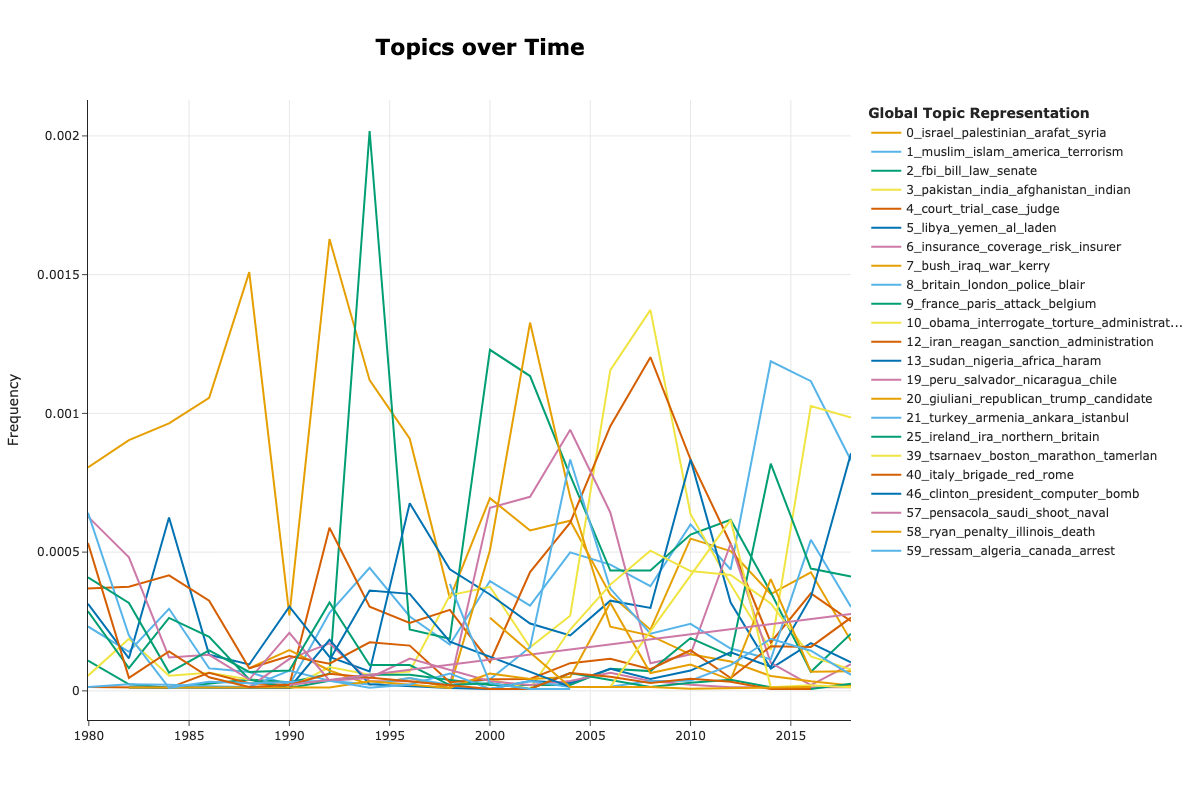

The file beside this chart, header and first rows:
Topic, Words, Frequency, Timestamp
-1, soviet, mr, terrorism, reagan, america, 0.001679, 1980
0, israel, palestinian, lebanon, arab, araf…, 0.0008054, 1980
1, puerto, rican, bomb, rico, group, 0.0002321, 1980
2, committee, bureau, bill, subcommittee, s…, 0.0001092, 1980
3, naxalite, pakistan, zia, afghanistan, hi…, 5.460115765374456e-05, 1980
4, rockland, gribetz, robbery, indict, degr…, 1.365028941343614e-05, 1980
5, libya, qaddafi, colonel, oil, america, 0.000314, 1980
8, britain, london, police, yard, pertini, 1.365028941343614e-05, 1980
9, france, mitterrand, paris, jew, attack, 0.0002867, 1980
11, desideria, film, fassbinder, novel, ambl…, 9.555202589405298e-05, 1980
12, iran, reagan, soviet, intelligence, admi…, 0.0003686, 1980
15, soviet, russia, union, haig, webster, 8.190173648061684e-05, 1980
19, salvador, chile, nicaragua, peru, el, 0.0006279, 1980
21, turkey, armenia, ankara, evren, military, 0.0006416, 1980
23, marco, indonesia, moslem, philippines, a…, 9.555202589405298e-05, 1980
24, mahler, germany, baumann, karry, west, 6.82514470671807e-05, 1980
25, ireland, northern, ira, britain, ulster, 0.0004095, 1980
26, bank, privacy, schwartz, customer, athow…, 1.365028941343614e-05, 1980
28, nuclear, nest, uranium, device, weapon, 5.460115765374456e-05, 1980
30, margoli, defendant, mcmillen, chicago, v…, 1.365028941343614e-05, 1980
31, basque, spain, eta, madrid, franco, 0.000273, 1980
32, quebec, canada, provincial, trudeau, duc…, 1.365028941343614e-05, 1980
33, iraq, baghdad, regime, iran, official, 1.365028941343614e-05, 1980
36, cuba, havana, skyjack, castro, states, 2.730057882687228e-05, 1980
40, italy, brigade, red, rome, communist, 0.0005324, 1980
42, human, rights, council, lefever, policy, 4.095086824030842e-05, 1980
48, africa, south, tekere, black, zimbabwe, 0.0003413, 1980
50, sweden, khaddoumi, uppsala, deport, gc, 1.365028941343614e-05, 1980
52, embassy, takeover, colombia, dominican, …, 1.365028941343614e-05, 1980
53, pope, vatican, polish, cardinal, church, 4.095086824030842e-05, 1980
62, nato, madrid, soviet, conference, notifi…, 1.365028941343614e-05, 1980
63, jordan, khaddam, syria, amman, confronta…, 1.365028941343614e-05, 1980
64, croatia, yugoslavia, serbia, bosnia, bel…, 1.365028941343614e-05, 1980
69, argentina, military, esquivel, human, pe…, 0.0001229, 1980
71, god, love, spiritual, divine, fearless, 1.365028941343614e-05, 1980
77, jersey, waste, byrne, swastika, hazardou…, 1.365028941343614e-05, 1980
94, air, force, study, century, must, 1.365028941343614e-05, 1980
-1, reagan, mr, shultz, america, terrorism, 0.001033, 1982
0, israel, lebanon, marine, palestinian, be…, 0.0009035, 1982
1, webster, bureau, incident, history, grou…, 0.0001408, 1982
2, marijuana, guidelines, bureau, rodino, c…, 2.346701710745547e-05, 1982
3, sikh, punjab, gandhi, india, pakistan, 0.0001877, 1982
5, libya, malta, qaddafi, colonel, embassy, 0.0001173, 1982
8, britain, london, accompany, minister, pr…, 2.346701710745547e-05, 1982
9, france, paris, mitterrand, chad, iran, 8.213455987609415e-05, 1982
11, nbc, film, viewer, drug, carre, 8.213455987609415e-05, 1982
12, reagan, iran, shultz, lebanon, administr…, 0.0003755, 1982
13, polisario, morocco, summit, oau, mengist…, 1.1733508553727736e-05, 1982
15, tass, specter, arlen, soviet, bringng, 1.1733508553727736e-05, 1982
18, student, event, evans, leader, preventiv…, 1.1733508553727736e-05, 1982
19, nicaragua, salvador, peru, el, salvadora…, 0.0004811, 1982
20, mondale, hart, campaign, democratic, pri…, 1.1733508553727736e-05, 1982
21, armenia, turkey, turk, genocide, ankara, 0.0001995, 1982
22, corporation, robot, westchester, grumman…, 1.1733508553727736e-05, 1982
23, marco, philippines, opposition, indonesi…, 2.346701710745547e-05, 1982
24, tet, schmidt, germany, perez, viet, 1.1733508553727736e-05, 1982
25, ireland, northern, britain, ira, extradi…, 0.0003168, 1982
26, card, cards, fraud, bank, counterfeit, 1.1733508553727736e-05, 1982
27, perfume, grasse, artificial, flower, sno…, 1.1733508553727736e-05, 1982
28, nuclear, space, defense, superterrorist,…, 3.520052566118321e-05, 1982
... 1,074 more rows
